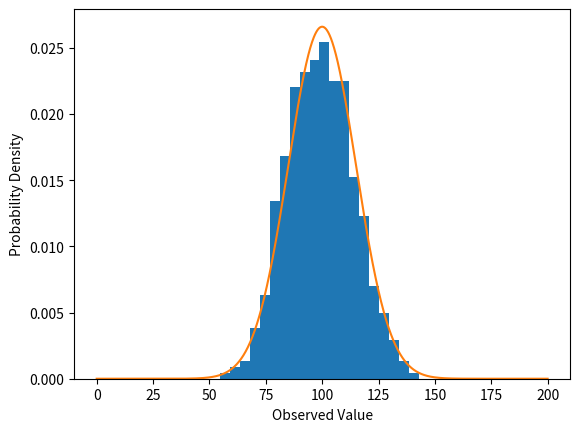

Write the Python code that produced this figure.
"""
Code written by AJ Shipp
Applied Physics (PH306-01)
"""

####
# Packages
#===
import numpy as np
import scipy as sci
import scipy.stats as scst
import matplotlib.pyplot as plt
from numpy import quantile as qn
from numpy import where as w


####
# Variables & Constants
#===
mu = 100
sigma = 15
numSamples = 1000


####
# Initializing Functions
#===
def findRVS(average,deviation,numTotal):
    imgPlot = scst.norm.rvs(loc=average, scale=deviation, size=numTotal)
    
    return imgPlot

def findPDF(xVals,average,deviation):
    imgPlot = scst.norm.pdf(xVals, loc=average, scale=deviation)
    
    return imgPlot


####
# Work
#===
dataRVS = findRVS(mu,sigma,numSamples)
dataX = np.linspace(0,200,1000)
dataY = findPDF(dataX,mu,sigma)
dataSortRVS = np.sort(dataRVS)


####
# Output Statements
#===
print(
    "\nThis will be a random Gaussian simulation with: \n"
    "Sample Size = {:n}\n"
    "Average = {:n}\n"
    "Error = {:n}\n"
    "\n"
    "| Length            | =   {:n}   \n"
    "| Lower 5% Position | =   {:n}   \n"
    "| Lower 5% Value    | =   {:.2f} \n"
    "| Upper 5% Position | =   {:n}   \n"
    "| Upper 5% Value    | =   {:.2f} \n"
    "| Median Position   | =   {:n}   \n"
    "| Median Value      | =   {:.2f} \n"
    "| Upper Error       | =   {:.2f} \n"
    "| Lower Error       | =   {:.2f} \n"
    .format(numSamples,sigma,mu,len(dataSortRVS),len(dataSortRVS)*0.05,qn(dataSortRVS,0.05),len(dataSortRVS)*0.95,qn(dataSortRVS,0.95),
            len(dataSortRVS)*0.5,qn(dataSortRVS,0.5),qn(dataSortRVS,0.5)-qn(dataSortRVS,0.05),qn(dataSortRVS,0.95)-qn(dataSortRVS,0.5))
    )

plt.hist(dataRVS,bins=20,density=True)
plt.plot(dataX,dataY)
plt.xlabel("Observed Value")
plt.ylabel("Probability Density")
plt.show()

"""
Needs:

Length of the sorted values of the Gaussian distribution: This should be 1000 (the number of samples).

The lower 5% of the sorted samples: At what position in the array does the 5% occur?

The upper 5% of the sorted samples: At what position in the array does the 95% occur?

The median element of the sorted samples: At what position in the array is the middle element?

The lower 5% is at value: What is the 50th value?

The upper 5% is at value: What is the 950th value?

The median value of sorted: What is the 500th value?
"""